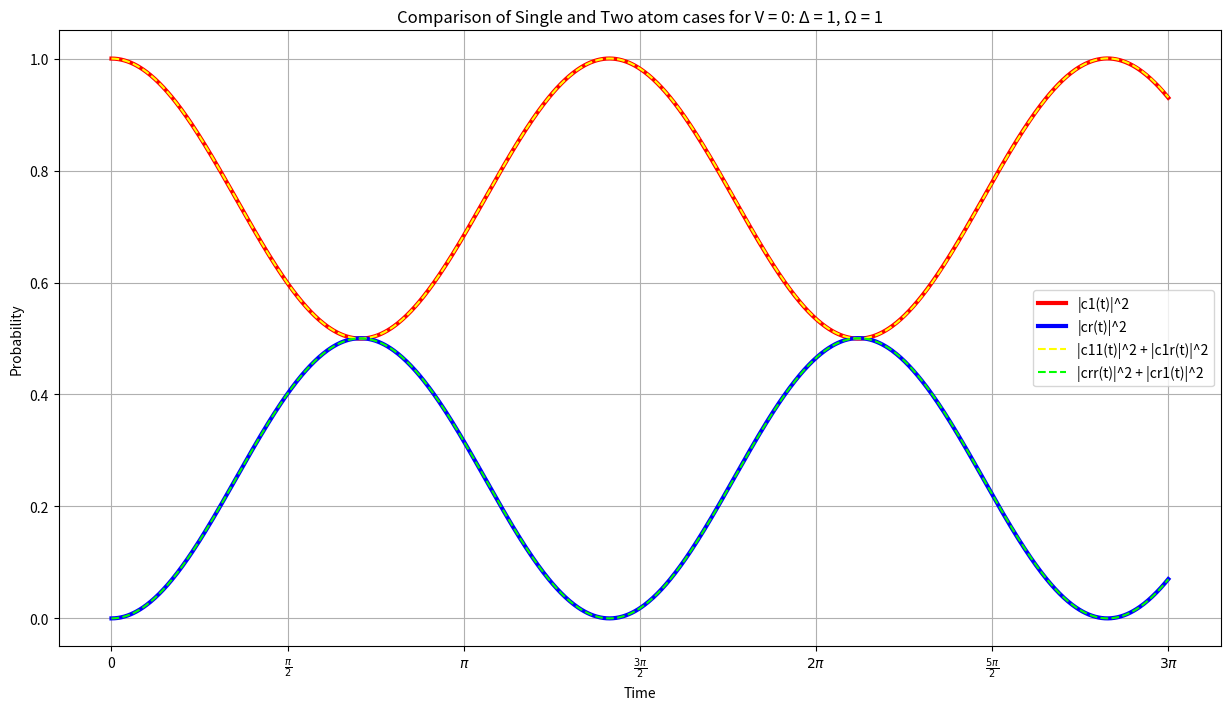

Here is the Python script that generated this plot:
import numpy as np
from scipy.integrate import solve_ivp
import matplotlib.pyplot as plt

#define odes
def odes_single(t, y):
    c1, cr = y[0], y[1]
    dc1_dt = -1j*rabi/2 * cr
    dcr_dt = -1j* delta * cr + -1j*rabi/2 * c1
    return [dc1_dt, dcr_dt]


def odes_double(t, y):
    c11, c1r, cr1, crr = y[0], y[1], y[2], y[3]
    dc11_dt = -1j*(c1r*rabi/2 + cr1*rabi/2)
    dc1r_dt = -1j*(c1r*delta + c11*rabi/2 + crr*rabi/2)
    dcr1_dt = -1j*(cr1*delta + c11*rabi/2 + crr*rabi/2)
    dcrr_dt = -1j*(c1r*rabi/2 + cr1*rabi/2 + crr*(2*delta + V))
    return [dc11_dt, dc1r_dt, dcr1_dt, dcrr_dt]


#define parameters
rabi = 1
delta = 1
V = 0
initial_conditions_single = [1.0 + 0.0j, 0.0 + 0.0j]
initial_conditions_double = [1.0 + 0.0j, 0.0 + 0.0j, 0.0 + 0.0j, 0.0 + 0.0j]
t_span = (0, 3*np.pi)
t = np.linspace(t_span[0], t_span[1], 1000)

#numerically solve odes using solve_ivp
solution = solve_ivp(odes_single, t_span, initial_conditions_single, t_eval=t)
c1_numerical, cr_numerical = solution.y

solution = solve_ivp(odes_double, t_span, initial_conditions_double, t_eval=t)
c11_numerical, c1r_numerical, cr1_numerical, crr_numerical = solution.y

#plots
plt.figure(figsize=(15, 8))
plt.plot(t, np.abs(c1_numerical)**2, 'r', label='|c1(t)|^2', lw=3)
plt.plot(t, np.abs(cr_numerical)**2, 'b', label='|cr(t)|^2', lw=3)
plt.plot(t, np.abs(c11_numerical)**2 + np.abs(c1r_numerical)**2, color=(1.0, 1.0, 0.0), label='|c11(t)|^2 + |c1r(t)|^2', lw=1.5, linestyle='--')
plt.plot(t, np.abs(crr_numerical)**2 + np.abs(cr1_numerical)**2, 'lime', label='|crr(t)|^2 + |cr1(t)|^2', lw=1.5, linestyle='--')
plt.xlabel('Time')
plt.ylabel('Probability')
plt.legend()
plt.title(f'Comparison of Single and Two atom cases for V = {0}: Δ = {delta}, Ω = {rabi}')
plt.xticks(np.arange(0, 3*np.pi + np.pi/2, np.pi/2), ['0', '$\\frac{\pi}{2}$', '$\pi$', '$\\frac{3\pi}{2}$', '$2\pi$', '$\\frac{5\pi}{2}$', '$3\pi$'])
plt.grid(True)
plt.savefig(f'graphcombineddelta={delta}.png')
plt.show()